Run: headless pygame with SDL's dummy video driver; simulated clock (each Clock.tick advances the game by its frame time, no real sleeping); random seed 0; keys injected as events and as key.get_pressed() state; no mouse input.
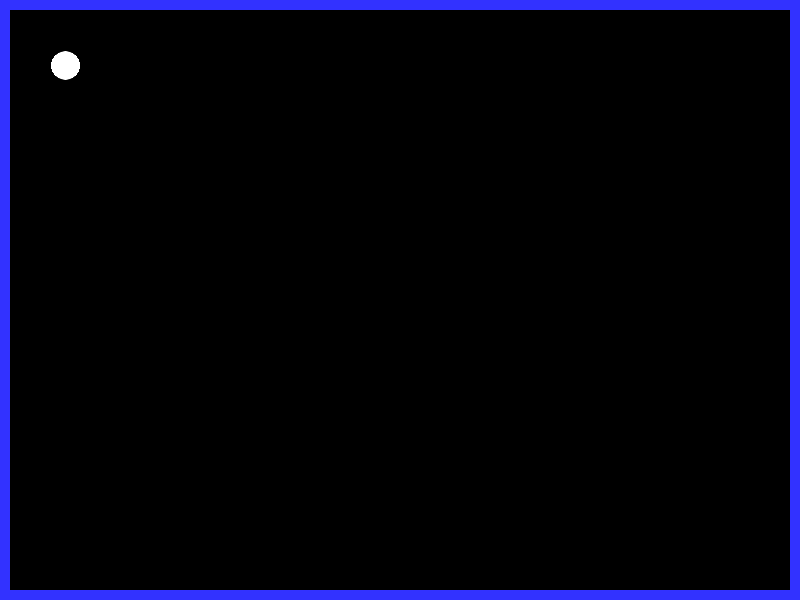
Frame 1 of 4 · flips 1–60 · no input
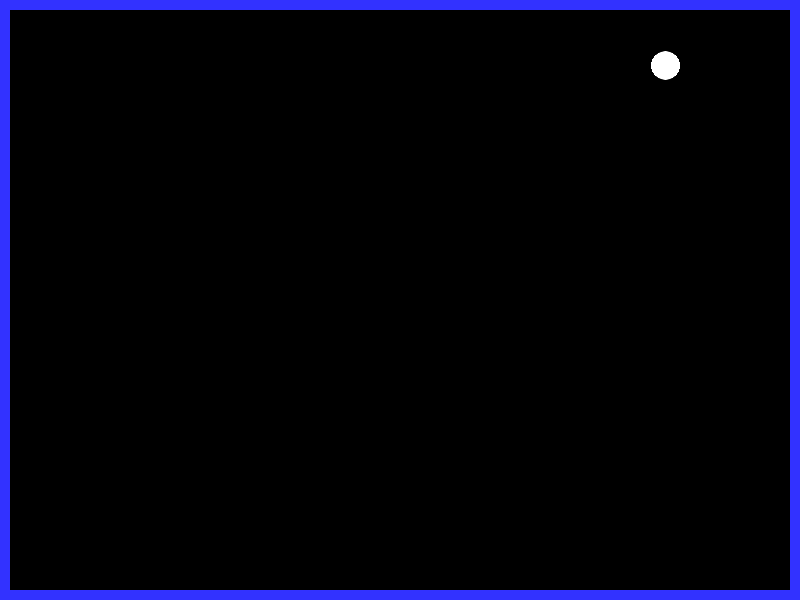
Frame 2 of 4 · flips 61–180 · tapped SPACE, RETURN · held RIGHT (→), D
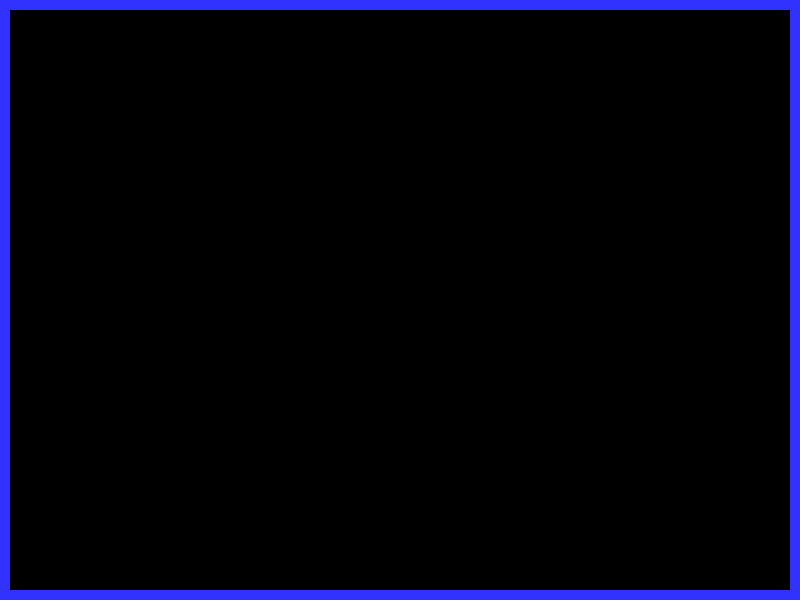
Frame 3 of 4 · flips 181–300 · held DOWN (↓), S
Frame 4 of 4 · flips 301–420 · held LEFT (←), A, UP (↑), W · screen unchanged from frame 3, image omitted

The pygame program that drew these frames:

import pygame
import pygame.gfxdraw
from pygame.locals import ( K_UP, K_DOWN, K_LEFT, K_RIGHT, K_ESCAPE, KEYDOWN, QUIT)
pygame.init()

SCREEN_WIDTH = 800
SCREEN_HEIGHT = 600

screen = pygame.display.set_mode((SCREEN_WIDTH, SCREEN_HEIGHT))


class Player(pygame.sprite.Sprite):
    def __init__(self,x,y):
        super(Player, self).__init__()
        self.surf = pygame.Surface((30, 30), pygame.SRCALPHA)
        pygame.gfxdraw.aacircle(self.surf, 15, 15, 14, (255, 255, 255))
        pygame.gfxdraw.filled_circle(self.surf, 15, 15, 14, (255, 255, 255))
        self.rect = self.surf.get_rect()

        #Make top-left corner the passed-in location
        self.rect.y = y
        self.rect.x = x

        #set speed vector
        self.change_x = 0
        self.change_y = 0
        self.walls = None

    def changespeed(self,x,y):
        self.change_x += x
        self.change_y += y

    def move(self, pressed_keys):
        if pressed_keys[K_UP]:
            self.rect.move_ip(0, -5)
        if pressed_keys[K_DOWN]:
            self.rect.move_ip(0, 5)
        if pressed_keys[K_LEFT]:
            self.rect.move_ip(-5, 0)
        if pressed_keys[K_RIGHT]:
            self.rect.move_ip(5, 0)



    #To find the new position of player
    def update(self, walls):
        self.rect.x += self.change_x

        block_hit_list = pygame.sprite.spritecollide(self,walls, False)
        for block in block_hit_list:
            #If we are moving right, set our right side to the left side of the item we hit
            if self.change_x >0:
                self.rect.right = block.rect.left
            else:
                self.rect.left = block.rect.right

        # Move up/down
        self.rect.y += self.change_y

        block_hit_list = pygame.sprite.spritecollide(self,walls, False)
        for block in block_hit_list:
            #if we are moving upwards then our top is set to the bottom of the block
            if self.change_y > 0:
                self.rect.top = block.rect.bottom
            else:
                self.rect.bottom = block.rect.top

#creating a wall class which is a simple sprite
class Wall(pygame.sprite.Sprite):
    def __init__(self,x,y,width,height):
        pygame.sprite.Sprite.__init__(self)

        #make a blue wall with specified size
        self.surf = pygame.Surface((width,height))
        self.surf.fill((50,50,255))

        #make our top-left corner the passed-in location
        self.rect = self.surf.get_rect()
        self.rect.y = y
        self.rect.x = x



#circleRect = pygame.draw.circle(screen, (255, 255, 255), (400,300), 5)

#list to hold all sprites
all_sprite_list = pygame.sprite.Group()
wall_list = pygame.sprite.Group()

#1st wall
wall = Wall(0,0,10,600)
wall_list.add(wall)
all_sprite_list.add(wall)

#2nd wall
wall = Wall(10,0,790,10)
wall_list.add(wall)
all_sprite_list.add(wall)

#3rd wall
wall = Wall(0,590,800,10)
wall_list.add(wall)
all_sprite_list.add(wall)

#4th wall
wall = Wall(790,0,10,600)
wall_list.add(wall)
all_sprite_list.add(wall)



player = Player(50,50)
all_sprite_list.add(player)

running = True

while running:
    for event in pygame.event.get():
        if event.type == KEYDOWN:
            if event.type == K_ESCAPE:
                running = False
        elif event.type == QUIT:
            running = False

    pressed_keys = pygame.key.get_pressed()
    player.move(pressed_keys)

    #To make sure that player doesnt run into walls
    player.update(wall_list)
    #for w in wall_list:
    #    player.update(w)


    screen.fill((0,0,0))
    for entity in all_sprite_list:
        screen.blit(entity.surf,entity.rect)

    pygame.display.flip()

    clock = pygame.time.Clock()
    clock.tick(40)
